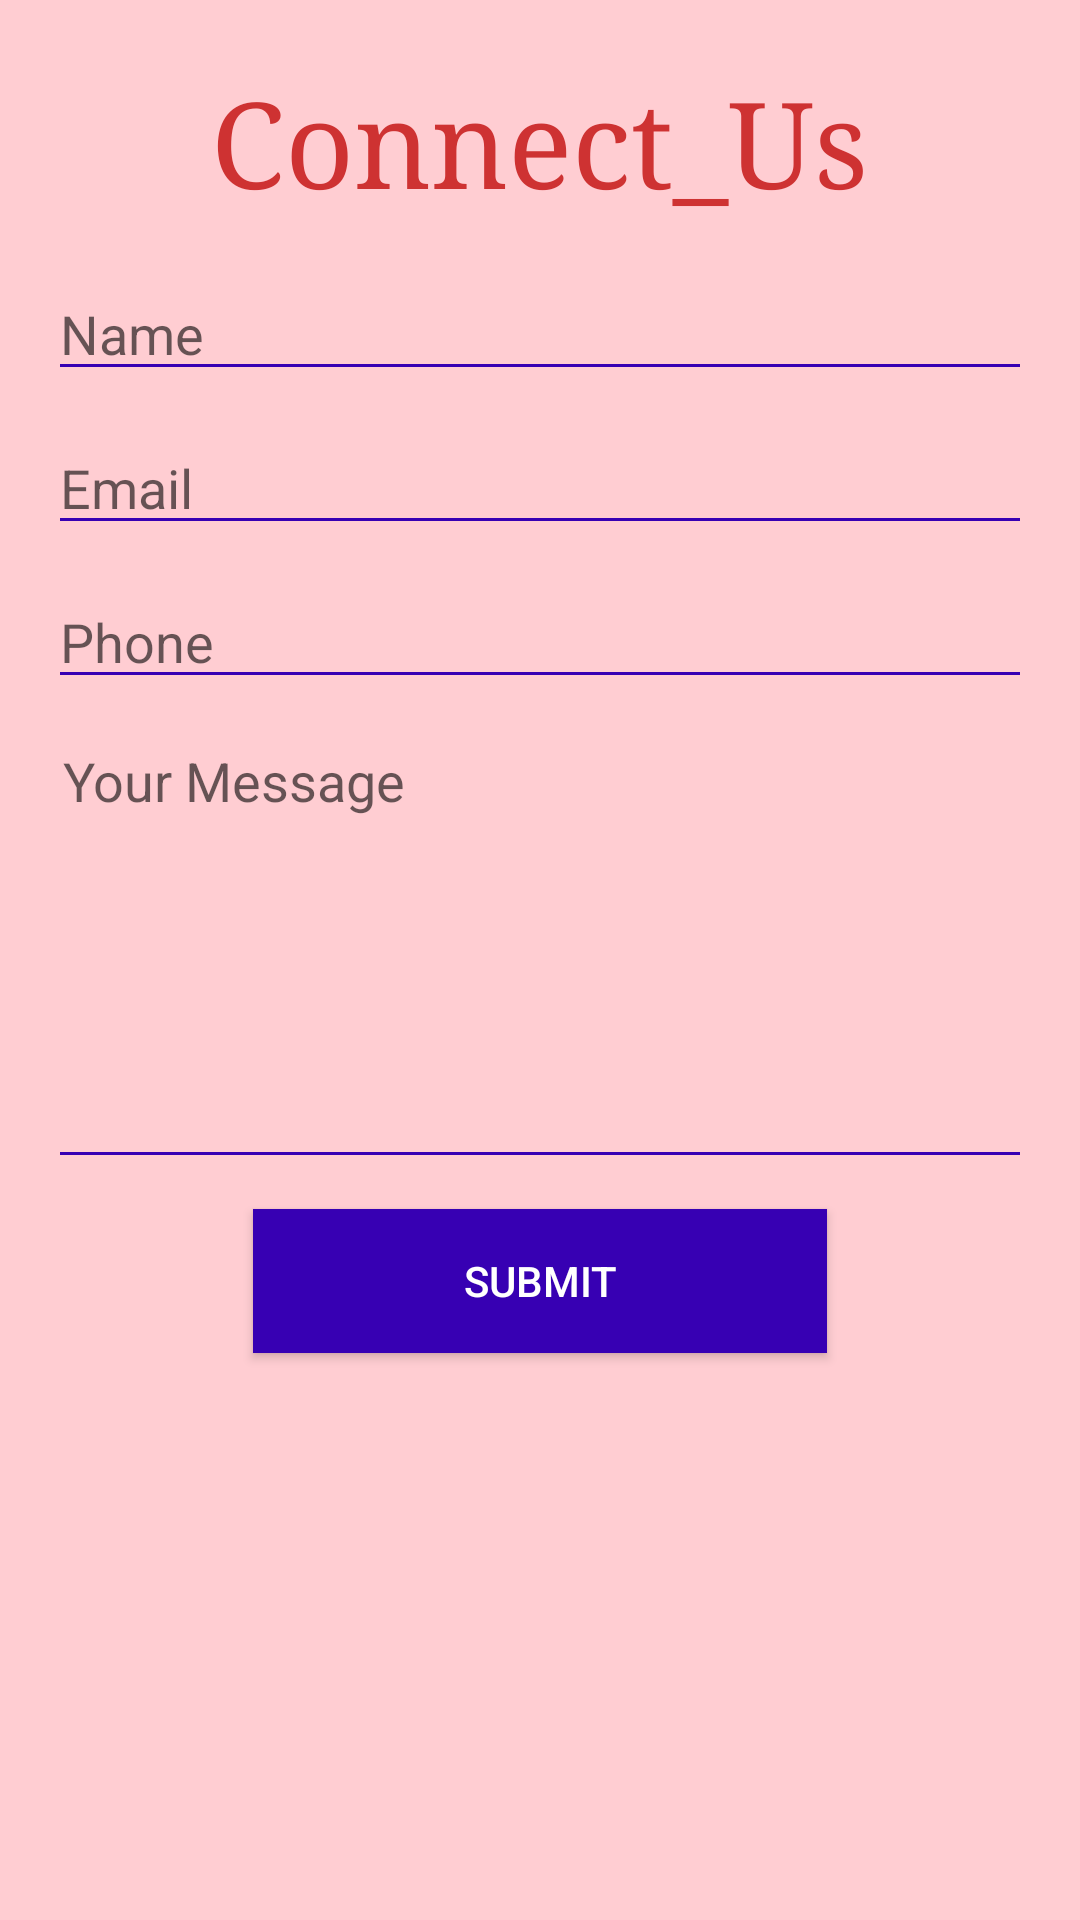

Produce the Android XML layout that renders to this screen, including the resource entries it uses.
<!-- AndroidManifest.xml: application theme Theme.TheBookStore -->
<!-- res/layout/connect_us.xml -->
<?xml version="1.0" encoding="utf-8"?>
<LinearLayout xmlns:android="http://schemas.android.com/apk/res/android"
    android:layout_width="match_parent"
    android:layout_height="match_parent"
    android:background="#FFCDD2"
    android:orientation="vertical"
    android:padding="16dp">

    <TextView
        android:id="@+id/contact_form_title"
        android:layout_width="wrap_content"
        android:layout_height="wrap_content"
        android:layout_gravity="center_horizontal"
        android:layout_marginBottom="16dp"
        android:layout_marginTop="5dp"
        android:text="Connect_Us"
        android:textColor="#ce3232"
        android:textSize="40sp"
        android:typeface="serif" />

    <EditText
        android:id="@+id/edit1"
        android:layout_width="fill_parent"
        android:layout_height="wrap_content"
        android:backgroundTint="@color/colorPrimaryDark"
        android:hint="Name"
        android:inputType="textPersonName" />

    <EditText
        android:id="@+id/edit2"
        android:layout_width="fill_parent"
        android:layout_height="wrap_content"
        android:layout_marginBottom="10dp"
        android:layout_marginTop="10dp"
        android:backgroundTint="@color/colorPrimaryDark"
        android:hint="Email"
        android:inputType="textEmailAddress" />

    <EditText
        android:id="@+id/edit3"
        android:layout_width="fill_parent"
        android:layout_height="wrap_content"
        android:backgroundTint="@color/colorPrimaryDark"
        android:hint="Phone"
        android:inputType="phone" />

    <EditText
        android:id="@+id/edit4"
        android:layout_width="fill_parent"
        android:layout_height="150dp"
        android:layout_marginBottom="10dp"
        android:layout_marginTop="10dp"
        android:backgroundTint="@color/colorPrimaryDark"
        android:gravity="top"
        android:hint="Your Message"
        android:fitsSystemWindows="true"
        android:breakStrategy="balanced"
        android:inputType="textMultiLine"
        android:singleLine="false"
        android:padding="5dp" />

    <Button
        android:id="@+id/supmet"
        android:layout_width="wrap_content"
        android:layout_height="wrap_content"
        android:layout_gravity="center_horizontal"
        android:background="@color/colorPrimaryDark"
        android:elevation="4dp"
        android:paddingLeft="70dp"
        android:paddingRight="70dp"
        android:text="Submit"
        android:textColor="#fff" />
</LinearLayout>
<!-- resources referenced by this layout -->
<resources>
  <style name="Theme.TheBookStore" parent="Theme.MaterialComponents.DayNight.DarkActionBar">
          
          <item name="colorPrimary">@color/purple_500</item>
          <item name="colorPrimaryVariant">@color/purple_700</item>
          <item name="colorOnPrimary">@color/white</item>
          
          <item name="colorSecondary">@color/teal_200</item>
          <item name="colorSecondaryVariant">@color/teal_700</item>
          <item name="colorOnSecondary">@color/black</item>
          
          <item name="android:statusBarColor" tools:targetApi="l">?attr/colorPrimaryVariant</item>
          
      </style>
  <!-- not gathered from this repository: default colours our renderer supplied (Android Studio template values) -->
  <color name="purple_500">#FF6200EE</color>
  <color name="purple_700">#FF3700B3</color>
  <color name="teal_200">#FF03DAC5</color>
  <color name="teal_700">#FF018786</color>
  <color name="black">#FF000000</color>
  <color name="white">#FFFFFFFF</color>
  <color name="colorPrimaryDark">#FF3700B3</color>
</resources>
